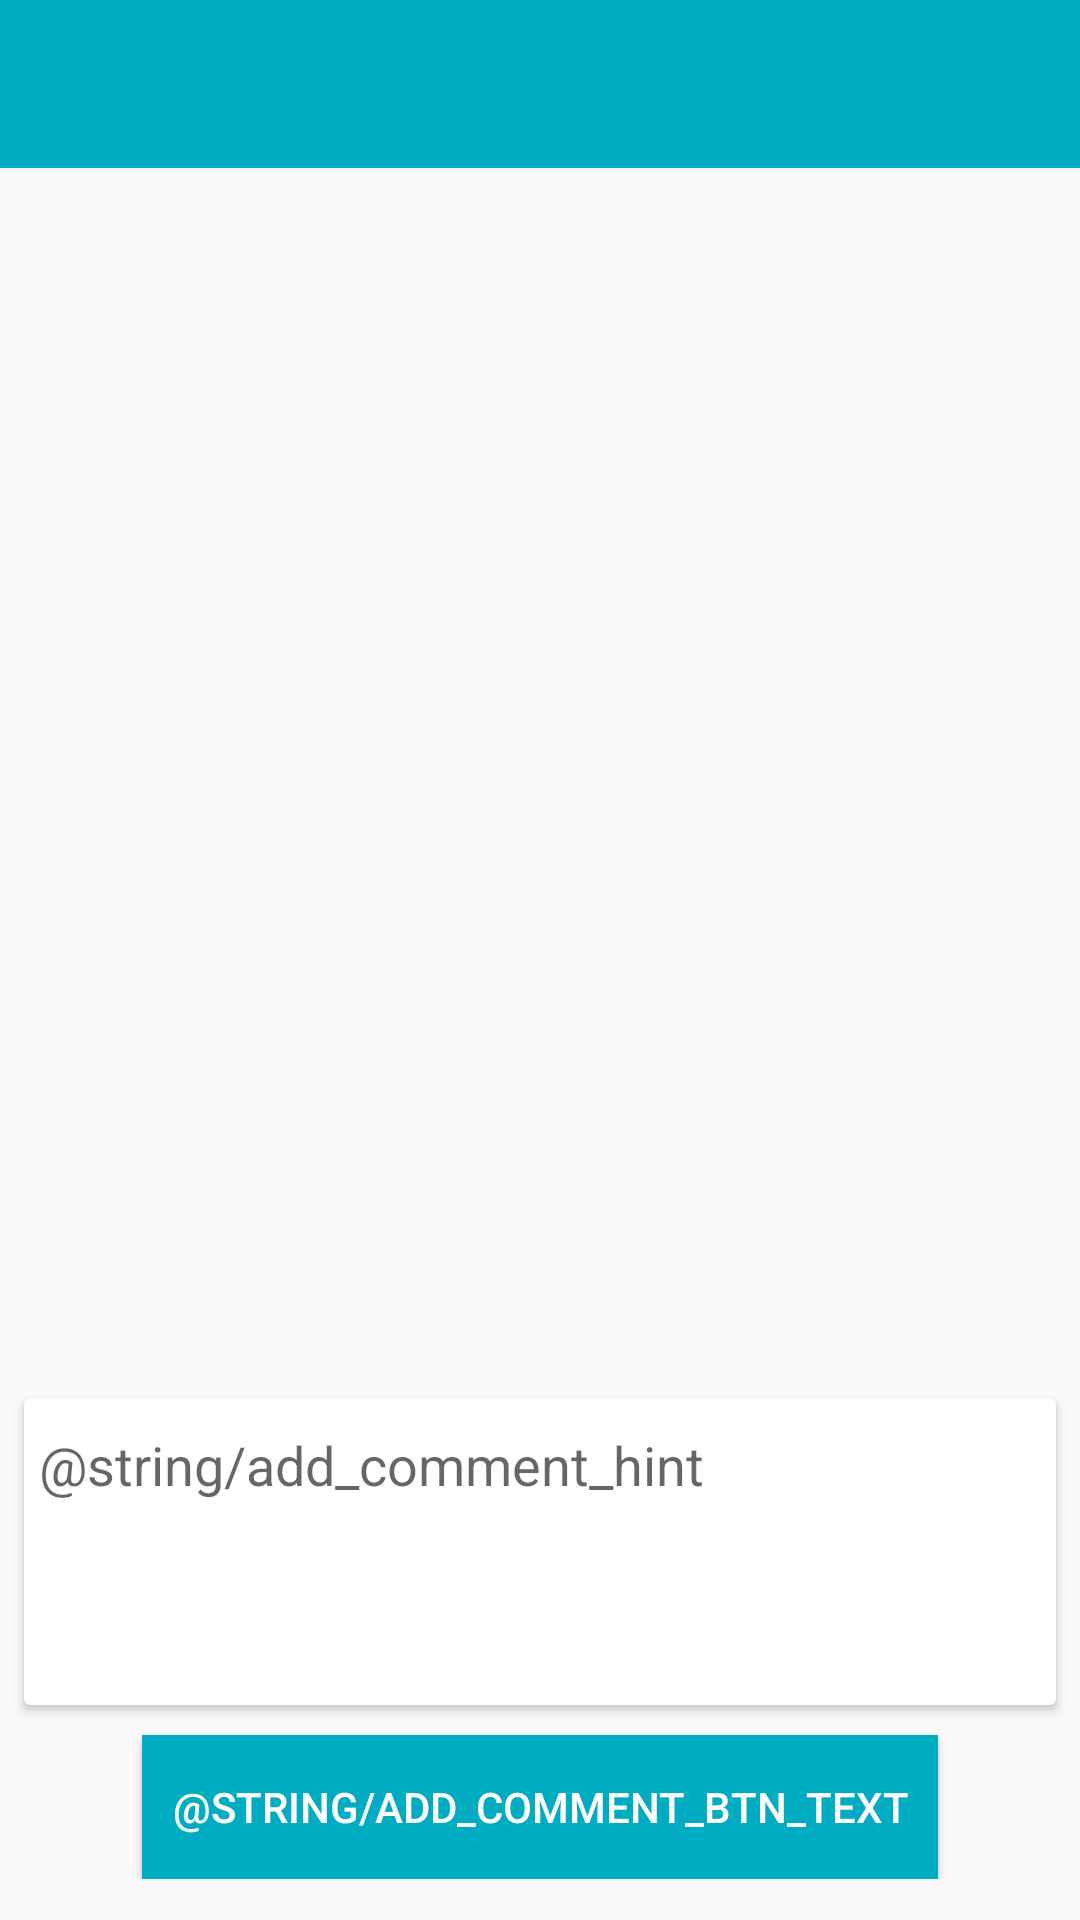

Write the Android layout XML for this screen, with the resource values it uses.
<!-- AndroidManifest.xml: activity theme ImageDetailsActivityTheme -->
<!-- res/layout/activity_image_detail.xml -->
<?xml version="1.0" encoding="utf-8"?>
<ScrollView xmlns:android="http://schemas.android.com/apk/res/android"
    xmlns:app="http://schemas.android.com/apk/res-auto"
    xmlns:tools="http://schemas.android.com/tools"
    android:layout_width="match_parent"
    android:layout_height="match_parent">

    <androidx.constraintlayout.widget.ConstraintLayout
        android:layout_width="match_parent"
        android:layout_height="wrap_content"
        tools:context=".views.activities.ImageDetailActivity">

        <include layout="@layout/layout_toolbar"
            android:id="@+id/toolbar"
            app:layout_constraintTop_toTopOf="parent"
            android:layout_width="match_parent"
            app:navigationIcon="?attr/homeAsUpIndicator"
            android:layout_height="wrap_content"/>

        <androidx.appcompat.widget.AppCompatImageView
            android:id="@+id/imageViewDetails"
            android:layout_width="0dp"
            tools:srcCompat="@tools:sample/avatars"
            android:padding="5dp"
            app:layout_constraintStart_toStartOf="parent"
            app:layout_constraintEnd_toEndOf="parent"
            app:layout_constraintTop_toBottomOf="@+id/toolbar"
            android:scaleType="centerInside"
            android:adjustViewBounds="true"
            app:layout_constraintDimensionRatio="H,1:1"
            android:layout_height="0dp"/>

        <androidx.cardview.widget.CardView
            android:id="@+id/comment_card_view"
            android:layout_width="match_parent"
            android:layout_height="wrap_content"
            android:layout_marginStart="8dp"
            android:layout_marginTop="50dp"
            android:layout_marginEnd="8dp"
            app:layout_constraintTop_toBottomOf="@+id/imageViewDetails"
            app:layout_constraintStart_toStartOf="parent">

            <androidx.appcompat.widget.AppCompatEditText
                android:id="@+id/commentBoxET"
                android:layout_width="match_parent"
                android:singleLine="true"
                android:ellipsize="middle"
                android:padding="5dp"
                android:minLines="4"
                android:hint="@string/add_comment_hint"
                android:gravity="top|start"
                android:inputType="textMultiLine"
                android:maxLines="5"
                android:maxLength="140"
                android:layout_marginTop="5dp"
                android:textSize="18sp"
                app:layout_constraintEnd_toEndOf="parent"
                android:layout_height="wrap_content"/>
        </androidx.cardview.widget.CardView>

        <Button
            android:layout_width="wrap_content"
            android:id="@+id/btn_submit"
            app:layout_constraintStart_toStartOf="parent"
            app:layout_constraintEnd_toEndOf="parent"
            android:text="@string/add_comment_btn_text"
            android:padding="10dp"
            android:layout_marginTop="10dp"
            android:textColor="@android:color/white"
            android:background="@color/colorPrimary"
            app:layout_constraintVertical_bias="0.3"
            app:layout_constraintTop_toBottomOf="@id/comment_card_view"
            app:layout_constraintBottom_toBottomOf="parent"
            android:layout_height="wrap_content"/>

    </androidx.constraintlayout.widget.ConstraintLayout>
</ScrollView>
<!-- res/layout/layout_toolbar.xml (included above) -->
<?xml version="1.0" encoding="utf-8"?>
<androidx.appcompat.widget.Toolbar android:id="@+id/toolbar"
    android:layout_width="match_parent"
    android:layout_height="?attr/actionBarSize"
    android:background="?attr/colorPrimary"
    android:layout_alignParentTop="true"
    app:popupTheme="@style/AppTheme.PopupOverlay"
    xmlns:android="http://schemas.android.com/apk/res/android"
    xmlns:app="http://schemas.android.com/apk/res-auto" />
<!-- resources referenced by this layout -->
<resources>
  <color name="colorPrimary">#00ACC1</color>
  <style name="AppTheme.PopupOverlay" parent="ThemeOverlay.AppCompat.Light" />
  <style name="ImageDetailsActivityTheme" parent="Theme.AppCompat.Light">
          
          <item name="colorPrimary">@color/colorPrimary</item>
          <item name="colorPrimaryDark">@color/colorPrimaryDark</item>
          <item name="colorAccent">@color/colorAccent</item>
          <item name="windowNoTitle">true</item>
          <item name="windowActionBar">false</item>
          <item name="colorControlNormal">@android:color/white</item>
          <item name="toolbarStyle">@style/ToolbarStyle</item>
      </style>
  <color name="colorPrimaryDark">#0097A7  </color>
  <color name="colorAccent">#26C6DA</color>
  <style name="ToolbarStyle" parent="Widget.AppCompat.Toolbar">
          <item name="titleTextAppearance">@style/ToolBarTitleTextAppearance</item>
      </style>
  <style name="ToolBarTitleTextAppearance" parent="TextAppearance.Widget.AppCompat.Toolbar.Title">
          <item name="android:textSize">20sp</item>
          <item name="android:textColor">#ffffff</item>
      </style>
</resources>
